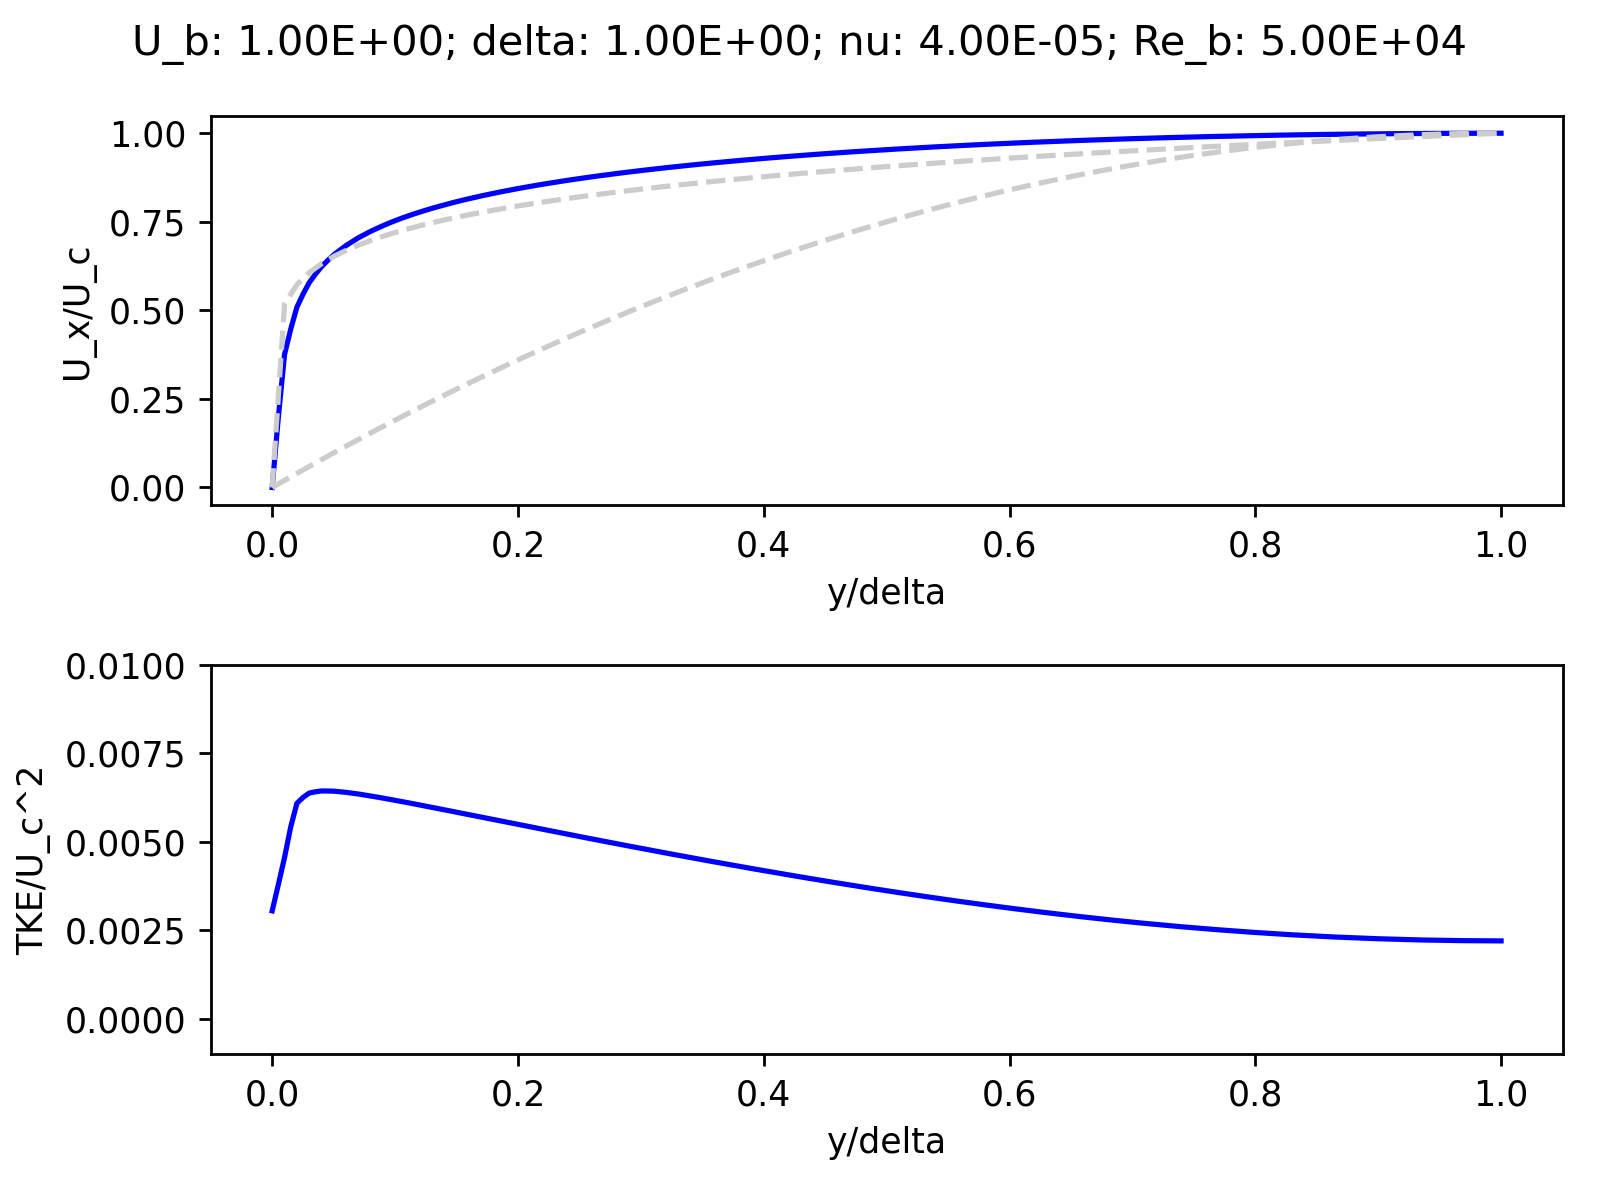

Data behind this chart, as committed beside it:
0.000E+00, 0.000E+00, 3.049E-03
5.025E-03, 1.981E-01, 3.792E-03
1.005E-02, 3.752E-01, 4.555E-03
1.508E-02, 4.468E-01, 5.417E-03
2.010E-02, 5.087E-01, 6.084E-03
2.513E-02, 5.457E-01, 6.252E-03
3.015E-02, 5.782E-01, 6.375E-03
3.518E-02, 6.021E-01, 6.411E-03
4.020E-02, 6.236E-01, 6.434E-03
4.523E-02, 6.409E-01, 6.433E-03
5.025E-02, 6.571E-01, 6.428E-03
5.528E-02, 6.705E-01, 6.411E-03
6.030E-02, 6.835E-01, 6.394E-03
6.533E-02, 6.944E-01, 6.370E-03
7.035E-02, 7.052E-01, 6.347E-03
7.538E-02, 7.144E-01, 6.319E-03
8.040E-02, 7.235E-01, 6.291E-03
8.543E-02, 7.316E-01, 6.261E-03
9.045E-02, 7.395E-01, 6.230E-03
9.548E-02, 7.468E-01, 6.199E-03
1.005E-01, 7.536E-01, 6.167E-03
1.055E-01, 7.604E-01, 6.135E-03
1.106E-01, 7.664E-01, 6.101E-03
1.156E-01, 7.724E-01, 6.068E-03
1.206E-01, 7.780E-01, 6.035E-03
1.256E-01, 7.834E-01, 6.001E-03
1.307E-01, 7.886E-01, 5.967E-03
1.357E-01, 7.935E-01, 5.932E-03
1.407E-01, 7.983E-01, 5.898E-03
1.457E-01, 8.029E-01, 5.864E-03
1.508E-01, 8.073E-01, 5.829E-03
1.558E-01, 8.116E-01, 5.794E-03
1.608E-01, 8.157E-01, 5.760E-03
1.658E-01, 8.196E-01, 5.725E-03
1.709E-01, 8.236E-01, 5.690E-03
1.759E-01, 8.272E-01, 5.656E-03
1.809E-01, 8.309E-01, 5.621E-03
1.859E-01, 8.344E-01, 5.586E-03
1.910E-01, 8.378E-01, 5.551E-03
1.960E-01, 8.412E-01, 5.517E-03
2.010E-01, 8.444E-01, 5.482E-03
2.060E-01, 8.475E-01, 5.448E-03
2.111E-01, 8.506E-01, 5.413E-03
2.161E-01, 8.536E-01, 5.379E-03
2.211E-01, 8.565E-01, 5.344E-03
2.261E-01, 8.594E-01, 5.310E-03
2.312E-01, 8.621E-01, 5.276E-03
2.362E-01, 8.648E-01, 5.241E-03
2.412E-01, 8.675E-01, 5.207E-03
2.462E-01, 8.701E-01, 5.173E-03
2.513E-01, 8.726E-01, 5.139E-03
2.563E-01, 8.751E-01, 5.105E-03
2.613E-01, 8.776E-01, 5.071E-03
2.663E-01, 8.799E-01, 5.038E-03
2.714E-01, 8.822E-01, 5.004E-03
2.764E-01, 8.845E-01, 4.971E-03
2.814E-01, 8.867E-01, 4.937E-03
2.864E-01, 8.889E-01, 4.904E-03
2.915E-01, 8.911E-01, 4.871E-03
2.965E-01, 8.932E-01, 4.838E-03
3.015E-01, 8.952E-01, 4.805E-03
... 139 more rows
